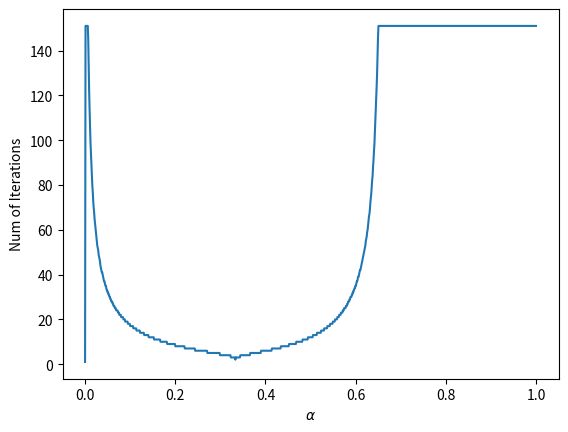

This figure's Python source:
#!/usr/bin/env python3
# -*- coding: utf-8 -*-
"""
Created on Wed Jul 19 19:39:34 2017

[redacted]
"""

import numpy as np
import matplotlib.pyplot as plt
import scipy

def newton(f, fp, x0, alpha = 1, tol = 1e-5, maxiter = 15):
    x1 = x0
    x2 = x0
    for i in range(maxiter):
        x1 = x2
        x2 = x1 - alpha * f(x1)/fp(x1)
        if abs(x1 - x2) <= tol:
            return x2, True
    if abs(x1 - x2) <= tol:
        return x2, True
    else:
        return x2, False
    

def compute_r(P1, P2, N1, N2):
    def balance_func(r):
        return P1 * ((1 + r)**N1 - 1) - P2 * (1 - (1 + r) ** (-N2))
    def b_fp(r):
        return P1*N1*(1 + r)**(N1 - 1) - P2 * N2 * (1 + r)**(-N2 - 1)
    r, state = newton(balance_func, b_fp, 0.1)
    return r, state

def plot_alpha(f, fp):
    def newton(f, fp, x0, alpha = 1, tol = 1e-5, maxiter = 150):
        x1 = x0
        x2 = x0
        for i in range(maxiter):
            x1 = x2
            x2 = x1 - alpha * f(x1)/fp(x1)
            if abs(x1 - x2) <= tol:
                return x2, i + 1
        if abs(x1 - x2) <= tol:
            return x2, maxiter + 1
        else:
            return x2, maxiter + 1
    alpha_arr = np.linspace(1e-10, 1, 1000)
    iter_list = []
    for alpha in alpha_arr:
        x2, iter = newton(f, fp, .01, alpha = alpha)
        iter_list.append(iter)
    plt.plot(alpha_arr, iter_list)
    plt.xlabel(r'$\alpha$')
    plt.ylabel('Num of Iterations')
    plt.show()
    
    
def newton_higher(f, fp, x0, alpha = 1, tol = 1e-5, maxiter = 15):
    if np.issccalar(x0):
        return newton(f, fp, x0, alpha, tol, maxiter)
    else:
        x1 = x0
        x2 = x0
        for i in range(maxiter):
            x1 = x2
            Df = fp(x1)
            y = scipy.linalg.solve(Df, f(x1))
            x2 = x1 - alpha * y
            if scipy.linalg.norm(x1 - x2) <= tol:
                return x2, True
        if scipy.linalg.norm(x1 - x2) <= tol:
            return x2, True
        else:
            return x2, False
        
def f6(x, y, params):
    gamma, delta = params
    return np.array([gamma * x * y - x * (1 + y), - x * y + (delta -y)*(1 + y)])


def f6p(x, y, params):
    gamma, delta = params
    x11 = gamma * y - (1 + y)
    x12 = gamma * x - x
    x21 = -y
    x22 = -x - (1 + y) + (delta - y)
    return np.array([[x11, x12], [x21, x22]])

def find_initial(f, fp, result, xlim, ylim):
    xl, xu = xlim
    yl, yu = ylim
    xgrid = np.linspace(xl, xu, 10000)
    ygrid = np.linspace(yl, yu, 10000)
    for x in xgrid:
        for y in ygrid:
            x1, state = newton_higher(f, fp, np.array([x, y]), alpha = 0.55)
            if scipy.linalg.norm(result - x1) <= 1e-5:
                return np.array([x, y])
    return None
        


if __name__=='__main__':
    N1, N2, P1, P2 = 30, 20, 2000, 8000
    r, state = compute_r(P1, P2, N1, N2)
    
    f = lambda x: np.sign(x) * np.power(np.abs(x), 1./3)
    f_p = lambda x:  1./3 * np.power(np.abs(x), -2./3)
    
    x1, state1 = newton(f, f_p, .01)
    x2, state2 = newton(f, f_p, .01, 0.4)
    
    plot_alpha(f, f_p)
    